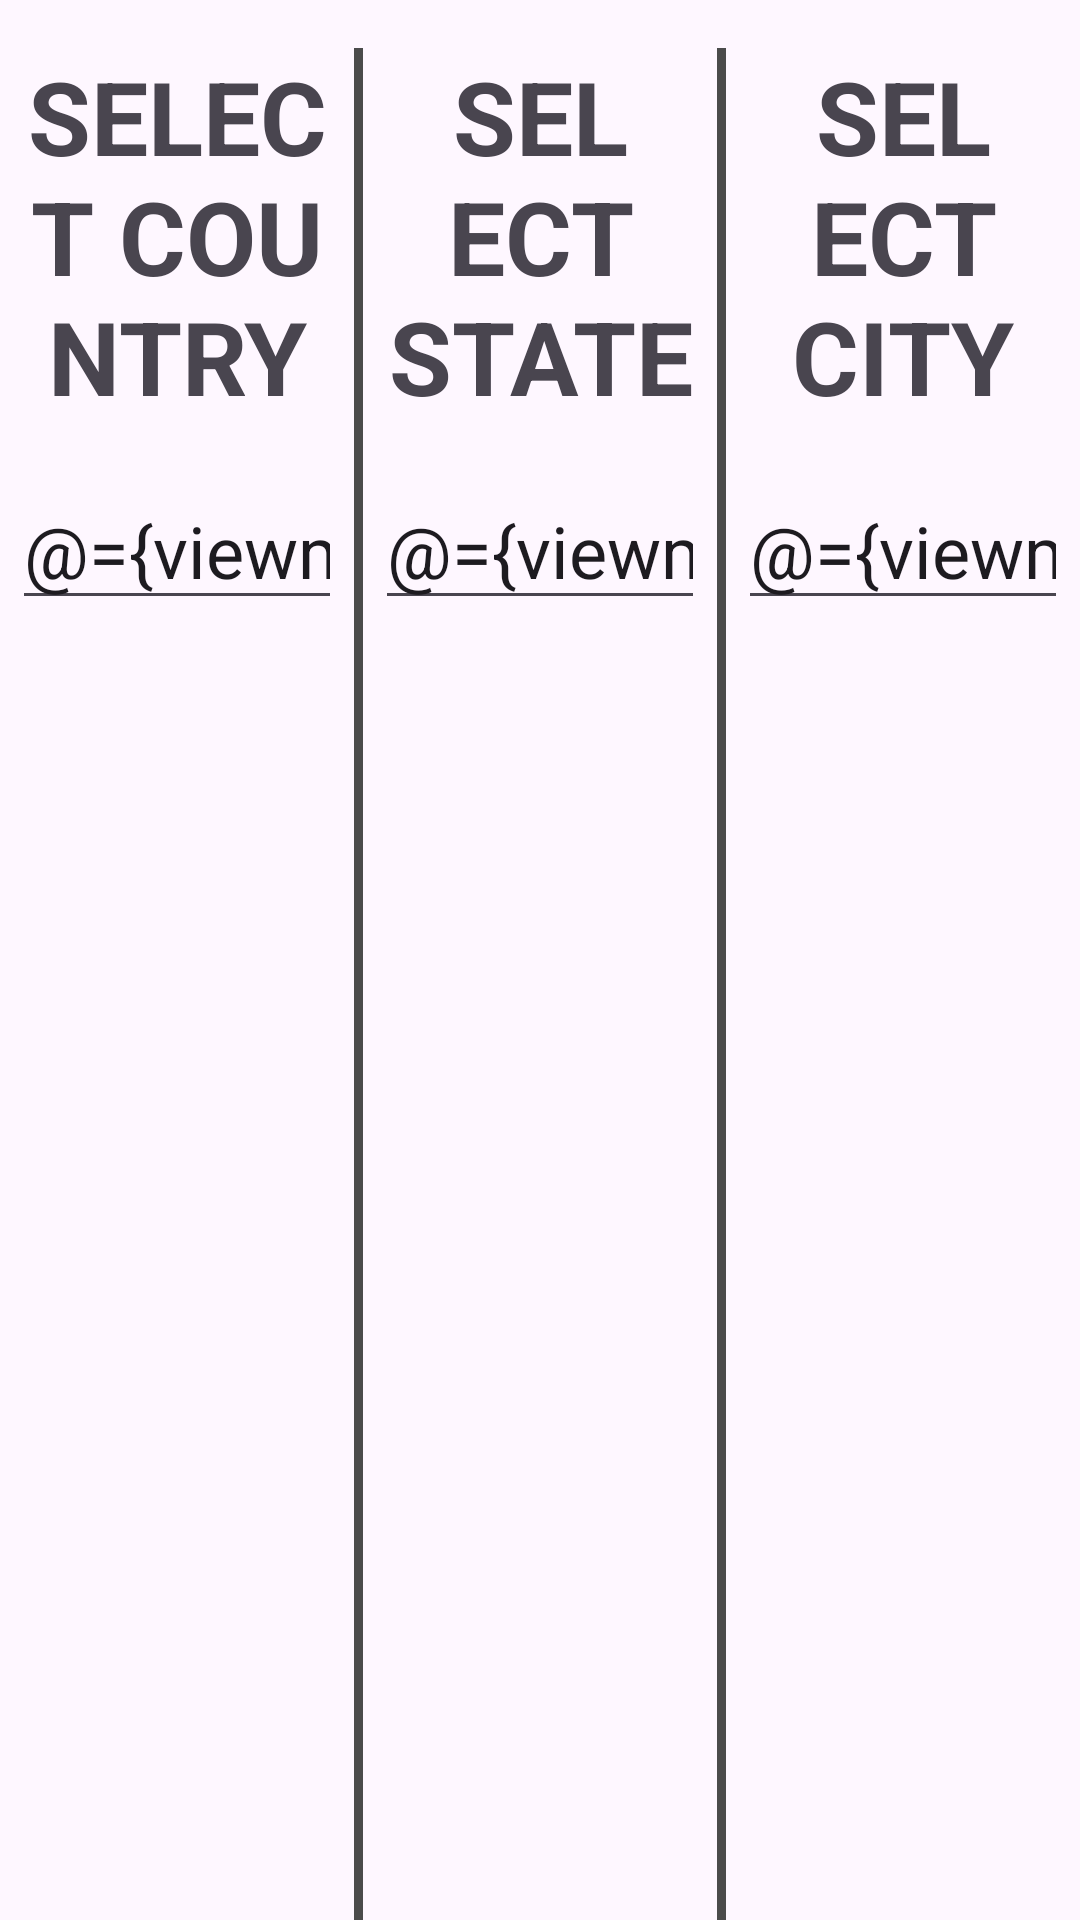

Produce the Android XML layout that renders to this screen, including the resource entries it uses.
<!-- AndroidManifest.xml: application theme Theme.BMS_CCU -->
<!-- res/layout/fragment_settings.xml -->
<?xml version="1.0" encoding="utf-8"?>
<layout xmlns:android="http://schemas.android.com/apk/res/android"
    xmlns:tools="http://schemas.android.com/tools"
    tools:context=".ui.fragments.tabbedFragments.settings.SettingsFragment">

    <data>
        <variable
            name="viewmodel"
            type="com.example.bms_ccu.viewModels.LocationSettingsViewModel" />
    </data>

    <FrameLayout
        android:layout_width="match_parent"
        android:layout_height="match_parent">

        <LinearLayout
            android:layout_width="match_parent"
            android:layout_height="match_parent"
            android:layout_marginTop="16dp"
            android:orientation="horizontal">

            <LinearLayout
                android:layout_width="wrap_content"
                android:layout_height="match_parent"
                android:layout_weight="1"
                android:orientation="vertical">

                <TextView
                    android:id="@+id/country_select_label"
                    android:layout_width="match_parent"
                    android:layout_height="wrap_content"
                    android:layout_marginBottom="16dp"
                    android:layout_weight="0"
                    android:text="@string/select_country"
                    android:textAlignment="center"
                    android:textSize="34sp"
                    android:textStyle="bold" />

                <EditText
                    android:id="@+id/editCountry"
                    android:layout_width="match_parent"
                    android:layout_height="wrap_content"
                    android:layout_marginStart="4dp"
                    android:layout_marginEnd="4dp"
                    android:layout_weight="0"
                    android:ems="10"
                    android:hint="@string/country_hint"
                    android:inputType="text"
                    android:textSize="24sp"
                    android:text="@={viewmodel.countryName}"/>

                <ScrollView
                    android:layout_width="match_parent"
                    android:layout_height="match_parent"
                    android:layout_margin="4dp"
                    android:layout_weight="0">

                    <androidx.recyclerview.widget.RecyclerView
                        android:id="@+id/countryList"
                        android:layout_width="match_parent"
                        android:layout_height="wrap_content" />
                </ScrollView>

            </LinearLayout>

            <View
                android:id="@+id/divider3"
                android:layout_width="3dp"
                android:layout_height="match_parent"
                android:layout_weight="0"
                android:background="@color/dark_cloud" />

            <LinearLayout
                android:layout_width="wrap_content"
                android:layout_height="match_parent"
                android:layout_weight="1"
                android:orientation="vertical">

                <TextView
                    android:id="@+id/state_select_label"
                    android:layout_width="match_parent"
                    android:layout_height="wrap_content"
                    android:layout_marginBottom="16dp"
                    android:text="@string/select_state"
                    android:textAlignment="center"
                    android:textSize="34sp"
                    android:textStyle="bold" />

                <EditText
                    android:id="@+id/editState"
                    android:layout_width="match_parent"
                    android:layout_height="wrap_content"
                    android:layout_marginStart="4dp"
                    android:layout_marginEnd="4dp"
                    android:ems="10"
                    android:hint="@string/state_hint"
                    android:inputType="text"
                    android:textSize="24sp"
                    android:text="@={viewmodel.stateName}"/>

                <ScrollView
                    android:layout_width="match_parent"
                    android:layout_height="match_parent"
                    android:layout_margin="4dp">

                    <androidx.recyclerview.widget.RecyclerView
                        android:id="@+id/stateList"
                        android:layout_width="match_parent"
                        android:layout_height="match_parent" />
                </ScrollView>
            </LinearLayout>

            <View
                android:id="@+id/divider4"
                android:layout_width="3dp"
                android:layout_height="match_parent"
                android:layout_weight="0"
                android:background="@color/dark_cloud" />

            <LinearLayout
                android:layout_width="wrap_content"
                android:layout_height="match_parent"
                android:layout_weight="1"
                android:orientation="vertical">

                <TextView
                    android:id="@+id/city_select_label"
                    android:layout_width="match_parent"
                    android:layout_height="wrap_content"
                    android:layout_marginBottom="16dp"
                    android:text="@string/select_city"
                    android:textAlignment="center"
                    android:textSize="34sp"
                    android:textStyle="bold" />

                <EditText
                    android:id="@+id/editCity"
                    android:layout_width="match_parent"
                    android:layout_height="wrap_content"
                    android:layout_marginStart="4dp"
                    android:layout_marginEnd="4dp"
                    android:ems="10"
                    android:hint="@string/city_hint"
                    android:inputType="text"
                    android:textSize="24sp"
                    android:text="@={viewmodel.cityName}"/>

                <ScrollView
                    android:layout_width="match_parent"
                    android:layout_height="match_parent"
                    android:layout_margin="4dp">

                    <androidx.recyclerview.widget.RecyclerView
                        android:id="@+id/cityList"
                        android:layout_width="match_parent"
                        android:layout_height="wrap_content" />
                </ScrollView>

            </LinearLayout>

        </LinearLayout>
    </FrameLayout>
</layout>
<!-- resources referenced by this layout -->
<resources>
  <color name="dark_cloud">#4b4b4b</color>
  <string name="city_hint">Patna</string>
  <string name="country_hint">India</string>
  <string name="select_city">SELECT CITY</string>
  <string name="select_country">SELECT COUNTRY</string>
  <string name="select_state">SELECT STATE</string>
  <string name="state_hint">Bihar</string>
  <style name="Theme.BMS_CCU" parent="Base.Theme.BMS_CCU" />
  <style name="Base.Theme.BMS_CCU" parent="Theme.Material3.DayNight.NoActionBar">
          
          <item name="colorPrimary">@color/black</item>
          <item name="actionBarSize">?android:attr/actionBarSize</item>
      </style>
  <color name="black">#FF000000</color>
</resources>
